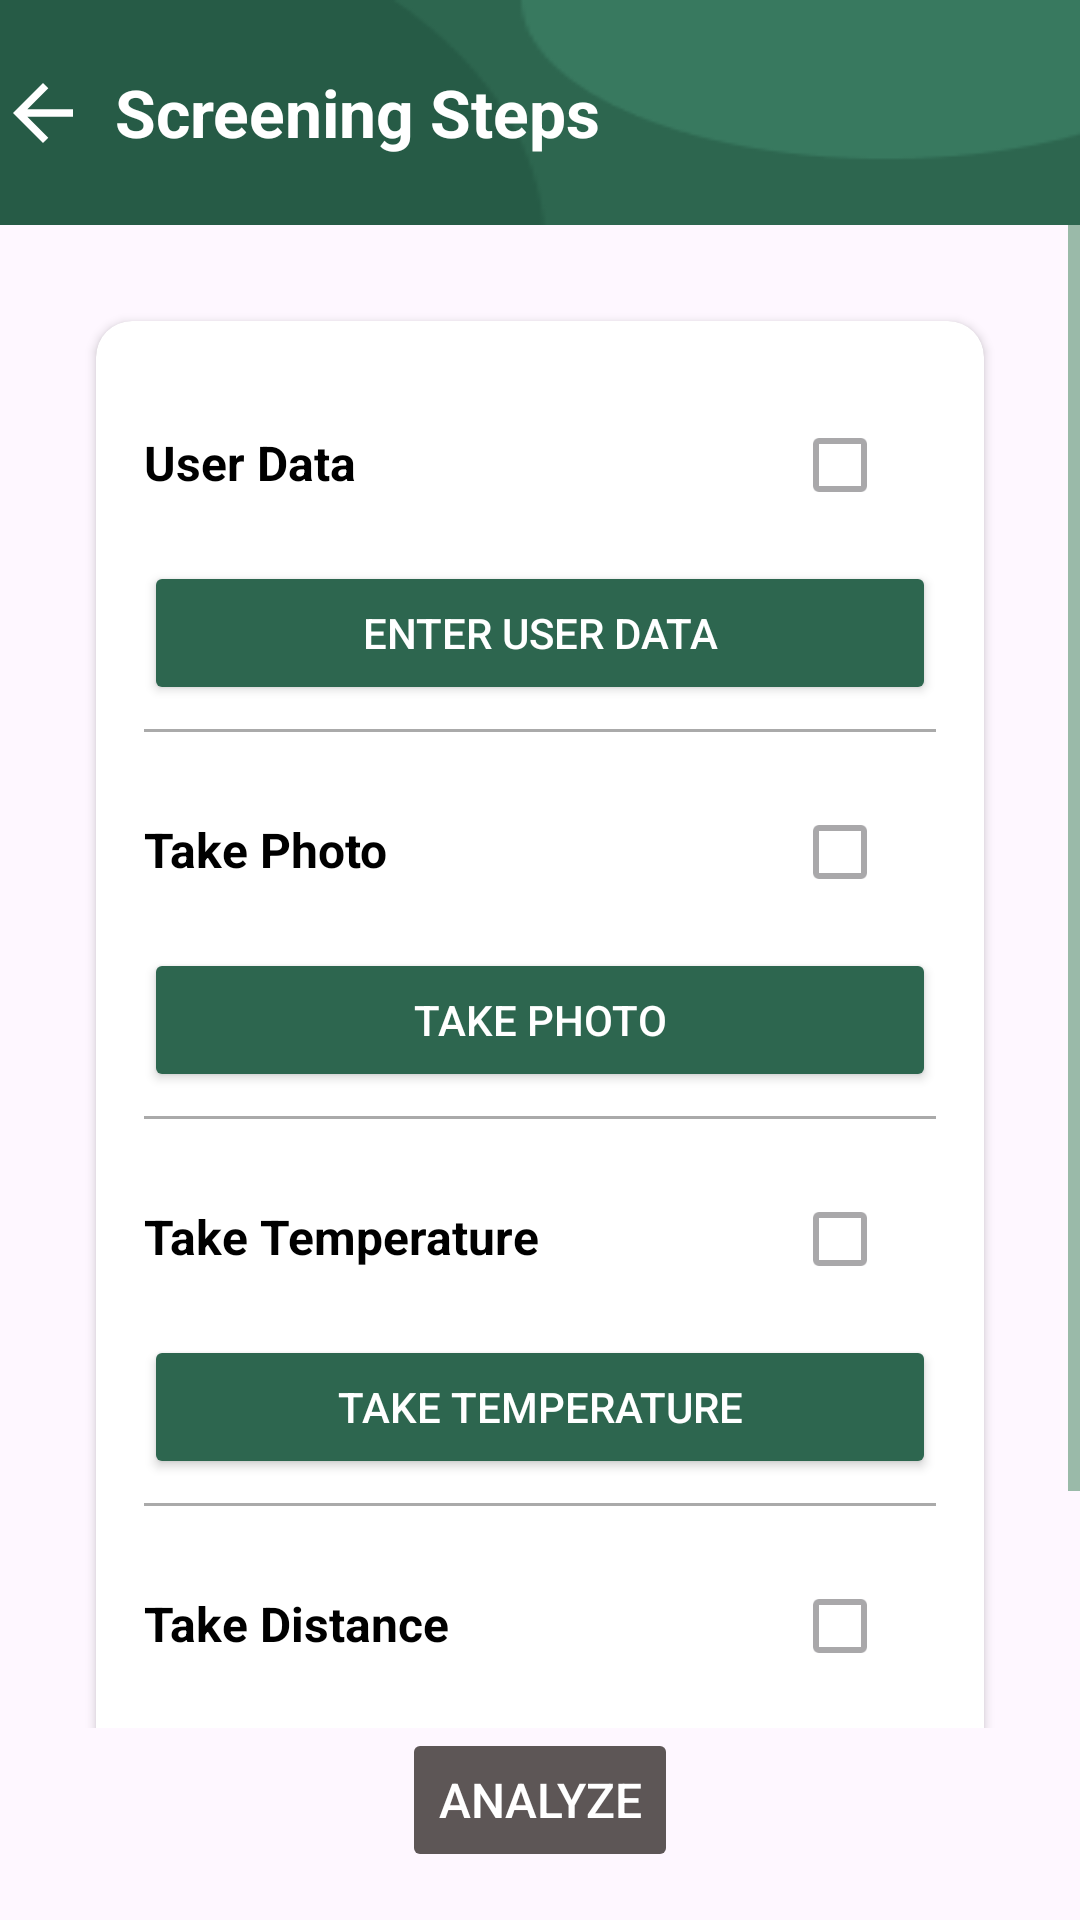

Android layout source for this screen:
<!-- AndroidManifest.xml: application theme Theme.Detectoma -->
<!-- res/layout/activity_screening.xml -->
<?xml version="1.0" encoding="utf-8"?>
<androidx.constraintlayout.widget.ConstraintLayout
    xmlns:android="http://schemas.android.com/apk/res/android"
    xmlns:app="http://schemas.android.com/apk/res-auto"
    xmlns:tools="http://schemas.android.com/tools"
    android:layout_width="match_parent"
    android:layout_height="match_parent"
    tools:context=".ScreeningActivity">

    <LinearLayout
        android:id="@+id/topMenuBar"
        android:layout_width="420dp"
        android:layout_height="75dp"
        android:background="@drawable/backgroundnavbar"

        android:gravity="center_vertical"
        android:orientation="horizontal"
        android:padding="20dp"
        app:layout_constraintTop_toTopOf="parent"
        app:layout_constraintStart_toStartOf="parent"
        app:layout_constraintEnd_toEndOf="parent">

        <FrameLayout
            android:id="@+id/backIconContainer"
            android:layout_width="48dp"
            android:layout_height="48dp"
            android:layout_gravity="center_vertical"
            android:gravity="center"
            android:clickable="true"
            android:focusable="true">

            <ImageView
                android:id="@+id/backIcon"
                android:layout_width="30dp"
                android:layout_height="30dp"
                android:src="@drawable/baseline_arrow_back_24"
                android:contentDescription="Back"
                android:layout_gravity="center" />
        </FrameLayout>

        <TextView
            android:id="@+id/toolbarTitle"
            android:layout_width="wrap_content"
            android:layout_height="wrap_content"
            android:text="Screening Steps"
            android:textColor="#FFFFFF"
            android:textSize="22sp"
            android:textStyle="bold" />
    </LinearLayout>

    <ScrollView
        android:layout_width="0dp"
        android:layout_height="0dp"
        app:layout_constraintTop_toBottomOf="@id/topMenuBar"
        app:layout_constraintBottom_toTopOf="@id/analyzeButton"
        app:layout_constraintStart_toStartOf="parent"
        app:layout_constraintEnd_toEndOf="parent">

        <LinearLayout
            android:layout_width="match_parent"
            android:layout_height="wrap_content"
            android:orientation="vertical"
            android:padding="16dp">

            <androidx.cardview.widget.CardView
                android:id="@+id/cardContainer"
                android:layout_width="match_parent"
                android:layout_height="wrap_content"
                android:layout_margin="16dp"
                android:backgroundTint="#FFFFFF"
                app:cardCornerRadius="12dp">

                <LinearLayout
                    android:layout_width="match_parent"
                    android:layout_height="wrap_content"
                    android:orientation="vertical"
                    android:padding="16dp">

                    <LinearLayout
                        android:layout_width="match_parent"
                        android:layout_height="wrap_content"
                        android:orientation="horizontal"
                        android:paddingVertical="8dp">

                        <TextView
                            android:id="@+id/userDataStep"
                            android:layout_width="0dp"
                            android:layout_height="wrap_content"
                            android:layout_weight="1"
                            android:text="User Data"
                            android:textSize="16sp"
                            android:textStyle="bold"
                            android:textColor="@color/black" />

                        <CheckBox
                            android:id="@+id/userDataCheckBox"
                            android:layout_width="wrap_content"
                            android:layout_height="wrap_content"
                            android:enabled="false" />
                    </LinearLayout>

                    <Button
                        android:id="@+id/userDataButton"
                        android:layout_width="match_parent"
                        android:layout_height="wrap_content"
                        android:text="Enter User Data"
                        android:backgroundTint="@color/darkGreen"
                        android:textColor="@android:color/white"
                        android:textSize="14sp"
                        app:cornerRadius="10dp" />

                    <View
                        android:layout_width="match_parent"
                        android:layout_height="1dp"
                        android:background="@android:color/darker_gray"
                        android:layout_marginVertical="8dp" />

                    <LinearLayout
                        android:layout_width="match_parent"
                        android:layout_height="wrap_content"
                        android:orientation="horizontal"
                        android:paddingVertical="8dp">

                        <TextView
                            android:id="@+id/takePhotoStep"
                            android:layout_width="0dp"
                            android:layout_height="wrap_content"
                            android:layout_weight="1"
                            android:text="Take Photo"
                            android:textSize="16sp"
                            android:textStyle="bold"
                            android:textColor="@color/black" />

                        <CheckBox
                            android:id="@+id/takePhotoCheckBox"
                            android:layout_width="wrap_content"
                            android:layout_height="wrap_content"
                            android:enabled="false" />
                    </LinearLayout>

                    <Button
                        android:id="@+id/takePhotoButton"
                        android:layout_width="match_parent"
                        android:layout_height="wrap_content"
                        android:text="Take Photo"
                        android:backgroundTint="@color/darkGreen"
                        android:textColor="@android:color/white"
                        android:textSize="14sp"
                        app:cornerRadius="10dp" />

                    <View
                        android:layout_width="match_parent"
                        android:layout_height="1dp"
                        android:background="@android:color/darker_gray"
                        android:layout_marginVertical="8dp" />

                    <LinearLayout
                        android:layout_width="match_parent"
                        android:layout_height="wrap_content"
                        android:orientation="horizontal"
                        android:paddingVertical="8dp">

                        <TextView
                            android:id="@+id/takeTempStep"
                            android:layout_width="0dp"
                            android:layout_height="wrap_content"
                            android:layout_weight="1"
                            android:text="Take Temperature"
                            android:textSize="16sp"
                            android:textStyle="bold"
                            android:textColor="@color/black" />

                        <CheckBox
                            android:id="@+id/takeTempCheckBox"
                            android:layout_width="wrap_content"
                            android:layout_height="wrap_content"
                            android:enabled="false" />
                    </LinearLayout>

                    <Button
                        android:id="@+id/takeTempButton"
                        android:layout_width="match_parent"
                        android:layout_height="wrap_content"
                        android:text="Take Temperature"
                        android:backgroundTint="@color/darkGreen"
                        android:textColor="@android:color/white"
                        android:textSize="14sp"
                        app:cornerRadius="10dp" />

                    <View
                        android:layout_width="match_parent"
                        android:layout_height="1dp"
                        android:background="@android:color/darker_gray"
                        android:layout_marginVertical="8dp" />

                    <LinearLayout
                        android:layout_width="match_parent"
                        android:layout_height="wrap_content"
                        android:orientation="horizontal"
                        android:paddingVertical="8dp">

                        <TextView
                            android:id="@+id/takeDistStep"
                            android:layout_width="0dp"
                            android:layout_height="wrap_content"
                            android:layout_weight="1"
                            android:text="Take Distance"
                            android:textSize="16sp"
                            android:textStyle="bold"
                            android:textColor="@color/black" />

                        <CheckBox
                            android:id="@+id/takeDistCheckBox"
                            android:layout_width="wrap_content"
                            android:layout_height="wrap_content"
                            android:enabled="false" />
                    </LinearLayout>

                    <Button
                        android:id="@+id/takeDistButton"
                        android:layout_width="match_parent"
                        android:layout_height="wrap_content"
                        android:text="Take Distance"
                        android:backgroundTint="@color/darkGreen"
                        android:textColor="@android:color/white"
                        android:textSize="14sp"
                        app:cornerRadius="10dp" />
                </LinearLayout>
            </androidx.cardview.widget.CardView>
        </LinearLayout>
    </ScrollView>

    <Button
        android:id="@+id/analyzeButton"
        android:layout_width="wrap_content"
        android:layout_height="wrap_content"
        android:text="Analyze"
        android:backgroundTint="@color/grey"
        android:textColor="@android:color/white"
        android:textSize="16sp"
        app:cornerRadius="10dp"
        app:layout_constraintBottom_toBottomOf="parent"
        app:layout_constraintStart_toStartOf="parent"
        app:layout_constraintEnd_toEndOf="parent"
        android:layout_margin="16dp"
        android:enabled="false" />

</androidx.constraintlayout.widget.ConstraintLayout>
<!-- resources referenced by this layout -->
<resources>
  <color name="black">#FF000000</color>
  <color name="darkGreen">#2D664F</color>
  <color name="grey">#5D5656</color>
  <!-- drawable backgroundnavbar: png bitmap (drawable, 1530 bytes) -->
  <!-- drawable baseline_arrow_back_24 (drawable) -->
  <vector xmlns:android="http://schemas.android.com/apk/res/android"
      android:autoMirrored="true"
      android:height="26dp"
      android:viewportHeight="24"
      android:viewportWidth="24"
      android:width="26dp">
  
      <path
          android:fillColor="@android:color/white"
          android:pathData="M20,11H7.83l5.59,-5.59L12,4l-8,8 8,8 1.41,-1.41L7.83,13H20v-2z" />
  </vector>
  <style name="Theme.Detectoma" parent="Base.Theme.Detectoma" />
  <style name="Base.Theme.Detectoma" parent="Theme.Material3.DayNight.NoActionBar">
          
          <item name="colorControlActivated">@color/darkGreen</item> 
          <item name="colorControlNormal">@color/green</item> 
  
          <item name="android:statusBarColor">@android:color/black</item>
  
      </style>
  <color name="green">#3f815a</color>
</resources>
